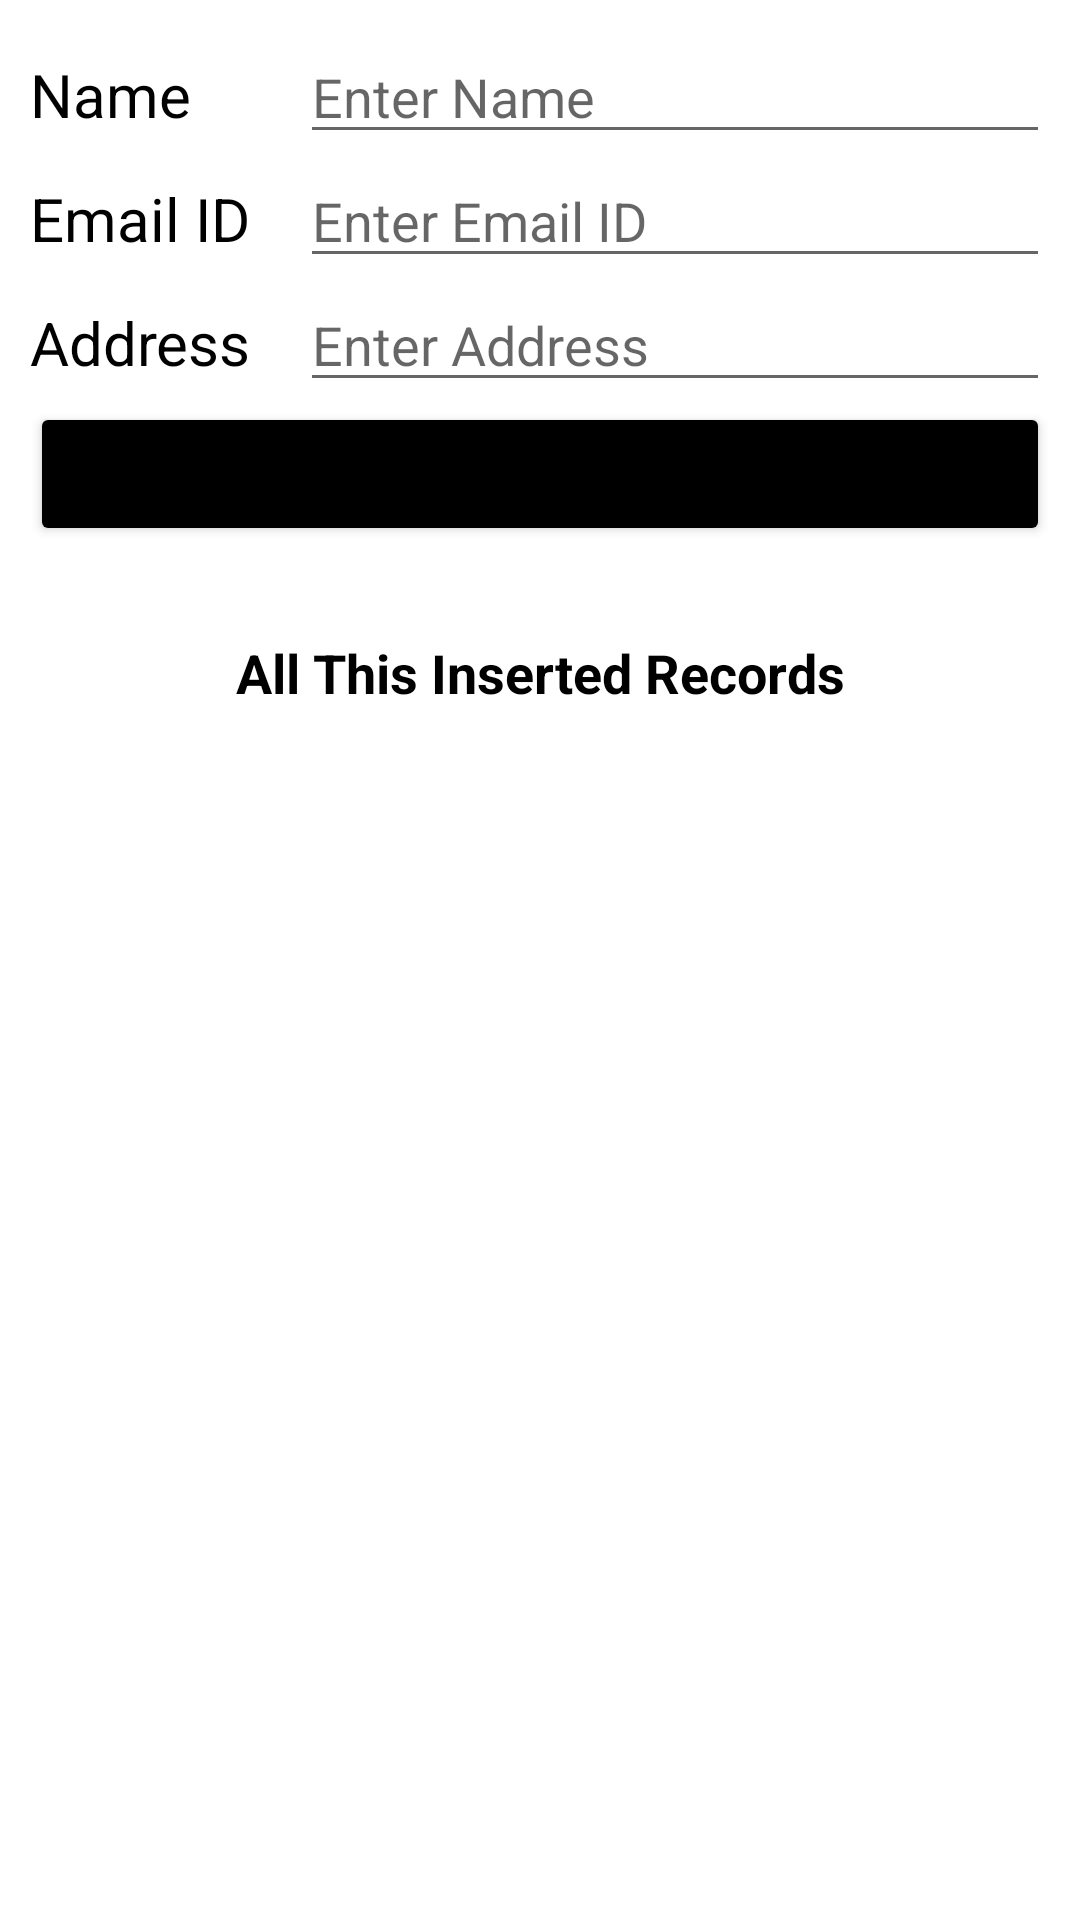

Write the Android layout XML for this screen, with the resource values it uses.
<!-- AndroidManifest.xml: application theme Theme.SqlLiteDemo -->
<!-- res/layout/activity_main.xml -->
<?xml version="1.0" encoding="utf-8"?>
<LinearLayout xmlns:android="http://schemas.android.com/apk/res/android"
    xmlns:app="http://schemas.android.com/apk/res-auto"
    xmlns:tools="http://schemas.android.com/tools"
    android:layout_width="match_parent"
    android:layout_height="match_parent"
    android:orientation="vertical"
    tools:context=".MainActivity" >

    <LinearLayout
        android:layout_width="match_parent"
        android:layout_height="wrap_content"
        android:orientation="horizontal"
        android:layout_marginTop="10dp">
    <TextView
        android:id="@+id/v1"
        android:layout_width="90dp"
        android:layout_height="wrap_content"
        android:layout_marginStart="10dp"
        android:text="Name"
        android:textSize="20dp"
        android:textColor="@color/black"/>

    <EditText
        android:id="@+id/namaINP"
        android:layout_width="match_parent"
        android:layout_height="wrap_content"
        android:layout_marginEnd="10dp"
        android:hint="Enter Name" />
    </LinearLayout>

    <LinearLayout
        android:layout_width="match_parent"
        android:layout_height="wrap_content"
        android:orientation="horizontal">
        <TextView
            android:id="@+id/v2"
            android:layout_width="90dp"
            android:layout_height="wrap_content"
            android:layout_marginStart="10dp"
            android:text="Email ID"
            android:textSize="20dp"
            android:textColor="@color/black"/>

        <EditText
            android:id="@+id/emailINP"
            android:layout_width="match_parent"
            android:layout_height="wrap_content"
            android:layout_marginEnd="10dp"
            android:hint="Enter Email ID" />
    </LinearLayout>

    <LinearLayout
        android:layout_width="match_parent"
        android:layout_height="wrap_content"
        android:orientation="horizontal">
        <TextView
            android:id="@+id/v3"
            android:layout_width="90dp"
            android:layout_height="wrap_content"
            android:layout_marginStart="10dp"
            android:text="Address"
            android:textSize="20dp"
            android:textColor="@color/black"/>

        <EditText
            android:id="@+id/alamatINP"
            android:layout_width="match_parent"
            android:layout_height="wrap_content"
            android:layout_marginEnd="10dp"
            android:hint="Enter Address" />
    </LinearLayout>

    <Button
        android:id="@+id/btn_add"
        android:layout_width="match_parent"
        android:layout_height="wrap_content"
        android:layout_marginStart="10dp"
        android:layout_marginEnd="10dp"
        android:text="ADD RECORD"
        android:backgroundTint="@color/black"/>

    <RelativeLayout
        android:layout_width="match_parent"
        android:layout_height="match_parent"
        android:layout_marginTop="20dp">

    <TextView
        android:id="@+id/textRecord"
        android:layout_width="match_parent"
        android:layout_height="wrap_content"
        android:text="All This Inserted Records"
        android:textAlignment="center"
        android:textColor="@color/black"
        android:textStyle="bold"
        android:textSize="18dp"
        android:gravity="center"
        android:layout_marginTop="10dp"/>

    <TextView
        android:id="@+id/tvRecordsAvailable"
        android:layout_width="match_parent"
        android:layout_height="wrap_content"
        android:layout_below="@+id/textRecord"
        android:visibility="gone"
        android:text="No Records Available"/>

    <androidx.recyclerview.widget.RecyclerView
        android:id="@+id/data_RecycleView"
        android:layout_width="match_parent"
        android:layout_height="match_parent"
        android:layout_below="@+id/tvRecordsAvailable"/>

</RelativeLayout>

</LinearLayout>
<!-- resources referenced by this layout -->
<resources>
  <style name="Theme.SqlLiteDemo" parent="Theme.MaterialComponents.DayNight.DarkActionBar">
          
          <item name="colorPrimary">@color/purple_500</item>
          <item name="colorPrimaryVariant">@color/purple_700</item>
          <item name="colorOnPrimary">@color/white</item>
          
          <item name="colorSecondary">@color/teal_200</item>
          <item name="colorSecondaryVariant">@color/teal_700</item>
          <item name="colorOnSecondary">@color/black</item>
          
          <item name="android:statusBarColor" tools:targetApi="l">?attr/colorPrimaryVariant</item>
          
      </style>
  <!-- not gathered from this repository: default colours our renderer supplied (Android Studio template values) -->
  <color name="purple_500">#FF6200EE</color>
  <color name="purple_700">#FF3700B3</color>
  <color name="teal_200">#FF03DAC5</color>
  <color name="teal_700">#FF018786</color>
  <color name="black">#FF000000</color>
  <color name="white">#FFFFFFFF</color>
</resources>
